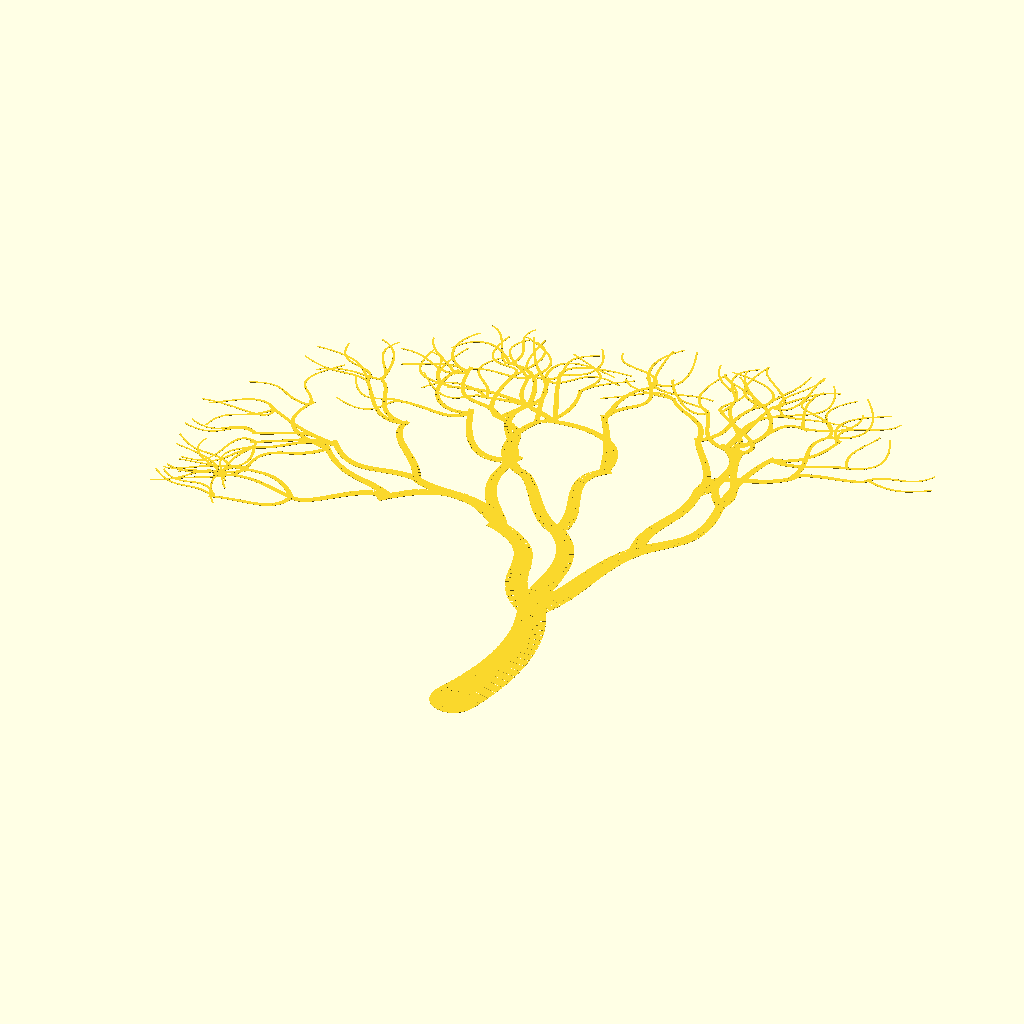
Cell 1 — every parameter at its default value.
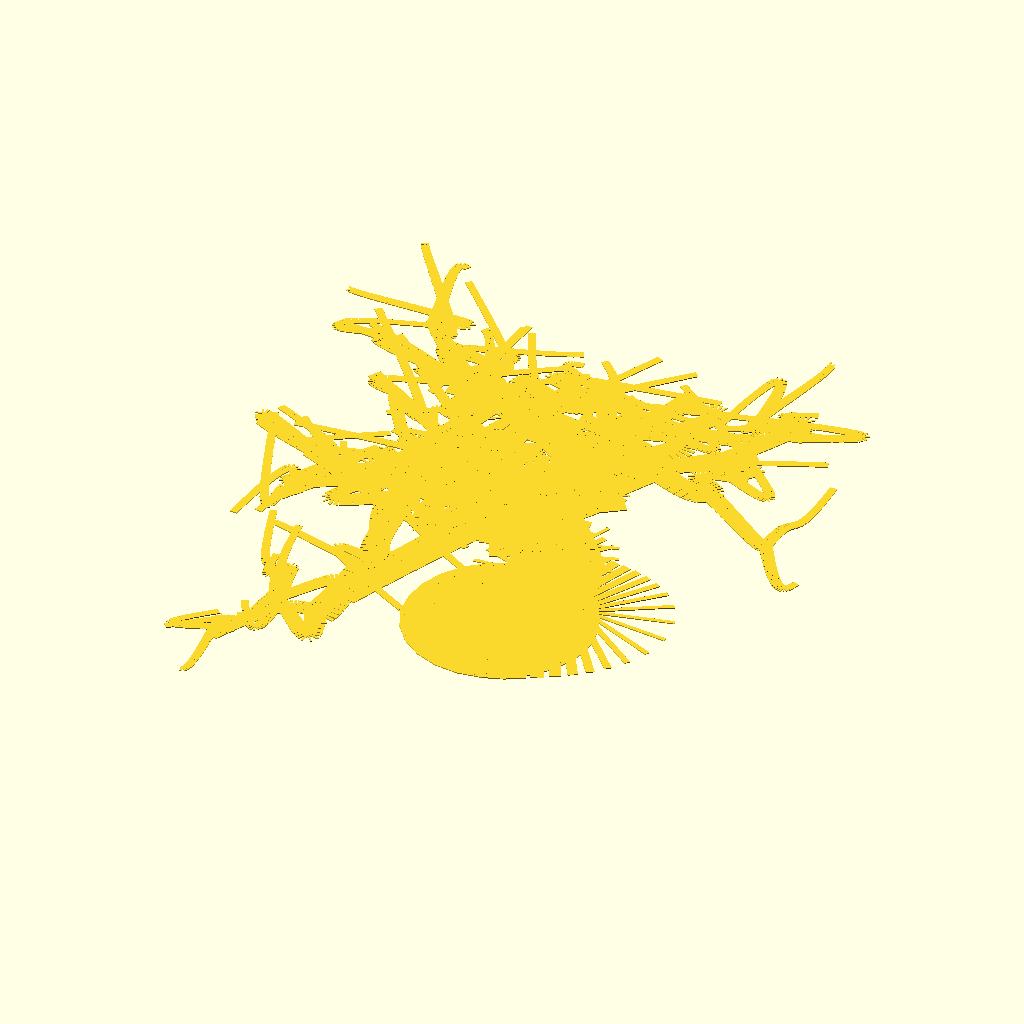
Cell 2: size = 100 (everything else at default).
The same orthographic view direction (rotation 55°, 0°, 25°; colour scheme Cornfield) for every cell, with the view re-fitted per cell, so scale and position can differ between cells.
The OpenSCAD source (inputs/thingiverse/files/thing-2661776/files/bezier-tree.scad):
//Thingiverse Customizer Params
/* [Tree] */
//Base Length of Trunk
size = 800; //[100:1000]

//Depth of recursion
depth = 6; //[2:7]

//Thickness Fudge - use this to decrease thickness on low depth trees
distance = 1; //[0:15]

//Random Seed to grow Tree From
seed = 54; //[0:100]

//Maximum bend in each segment
bend = 180; //[0:500]

//Width at base of tree
widthBottom = 200; //[10:500]

//Width at top of first segment
widthTop = 175; //[10:500]

//Minimum Growth ratio for new segments
minGrowth = 0.8; //[0.5:0.1:1.2]

//Maximum Growth ratio for new segments
maxGrowth = 0.9; //[0.5:0.1:1.2]

//Decay Rate
decay = 0.95; //[0.5:0.05:1.2]

//Minimum Angle for new branches
minAngle = 35; //[10:170]

//Maximum Angle for new branches
maxAngle = 37; //[10:170]

//Branch Probability - chance of choosing a one, two or three branch joint (must add up to 100!)
oneBranch = 10; //[0:100]
twoBranch = 50; //[0:100]
threeBranch = 40; //[0:100]

//Step size for Bezier Curves - smaller yields smoother curves
step = 0.05; //[0.03:0.01:0.1]

// preview[view:south, tilt:top]

/*[Hidden]*/
branchProb = [oneBranch, twoBranch, 100-oneBranch-twoBranch];

trunk(size = size, 
      distance = distance, 
      depth = depth,
      seed = seed,
      bend = bend,
      widthBottom = widthBottom,
      widthTop = widthTop,
      minGrowth = minGrowth,
      maxGrowth = maxGrowth,
      decay = decay,
      minAngle = minAngle,
      maxAngle = maxAngle,
      branchProb = branchProb,
      step = step
      );


/*
#2D Fractal Tree Library#

This library creates 2D objects that can be exported as SVG objects
This does NOT produce a valid three dimensional object that can be printed. 


##tl;dr:## 
+`trunk();`
+F6 (render)
+Export as an SVG in OpenSCAD: `File > Export > Export as SVG`

##Thanks##
All Bezier Functions based on the excellent work of @caterpillar (Justin SDK)
https://openhome.cc/eGossip/OpenSCAD/BezierCurve.html

Thanks to SteveWeber314 for his fractal tree tutorials
https://www.thingiverse.com/steveweber314/about

##Licenses##
Releasted under GPL v3 - Share Alike
please see the included LICENSE file for the complete license text

##README##
This library uses psuedo-random bezier curves to generate a 2D vector drawing of a tree.
There are *many* paramaters that can be adjusted to produce different trees.

-Aaron Ciuffo (reach me at Gmail: aaron.ciuffo)

=======
To use this within another OpenSCAD design try:
`
use </Path/To/This/File/bezier_tree.scad>

trunk();
`

Here are three examples all grown from the same "seed" but with tweaks to the parameters
to produce three very different trees.

To produce a tree simliar to a birch tree (thin, tall, quickly diminishing,  
and straight) try the following settings:
`
trunk(size = 900, bend = 25, seed = 40, depth = 12, widthBottom = 100, widthTop = 90, 
      maxAngle = 45, minAngle = 35, branchProb = [40, 20, 10], 
      maxGrowth = .9, minGrowth = .9, decay = .85);
`

To produce a tree similar to a gnarled old oak (thick, branching horizontally, with
a bushy crown) try the following settings:
    trunk(size = 600, bend = 150, seed = 40, widthBottom = 300, widthTop = 280, 
          maxAngle = 75, minAngle = 55, branchProb = [20, 50], 
          maxGrowth = 1.0, decay = .93, depth = 6);

A reasonable poppler (tall, stright, fast growing and vertical) can be prodced with
these settings:

    trunk(size = 1500, bend = 100, seed = 40, widthBottom = 300, widthTop = 280,        maxAngle = 15, minAngle = 15, branchProb = [10, 50], 
        maxGrowth = 1.0, decay = .93, depth = 6);


To produce a tree of a particular dimension use:

    resize([0, 0, 500], auto = true) //resize to a height of 500
    trunk(size = 1500, bend = 100, seed = 40, widthBottom = 300, widthTop = 280, 
          maxAngle = 15, minAngle = 15, branchProb = [10, 50, 30], 
          maxGrowth = 1.0, decay = .93, depth = 6);

###Design Considerations###
To create more bent branches increase the bend/size ratio. size = 500, bend = 250 will 
make a VERY twisted tree

Setting depth above 9 can result in very long excution times as the recursion grows
exponentially with depth


###Paramaters###
module trunk()
paramaters:
  \* Denotes paramater that is used internally by recursion and is not intended to be
    used from the inital module call
  (suggested values in parentheses)

    size          [real]        size of first segment (linear from origin)
    seed          [real]        seed with which to generate a psuedo-random tree
    depth         [integer]     recusion level (1 to 8)
    widthBottom   [real]        maximum width at base of trunk
    widthTop      [real]        maximum width at top of first trunk segment
    minGrowth     [real]        minimum amount to grow the new branch (0.1 to 1.2)
    maxGrowth     [real]        maximum amount to grow the new branch (0.1 to 1.2)
    decay         [real]        base amount to diminish each branch by (0.5 to 1.2)
    minAngle      [real]        minimum angle to rotate each branch (0 to 180)
    maxAngle      [real]        maximum angle to rotate each branch (0 to 180)
    branchProb    [vector]      % chance of one, two or three branches occuring
                                [%one, %two] ([10, 40]) - %three is calculated as the 
                                remainder of 100-%one-%two. In this case, %50.
    step          [real]        step size to use when generating bezier curves
                                values approaching 0 are smoother, but take much longer
                                to render (0.05)
    \*depthMax     [integer]     records maximum depth on first call
    \*distance     [integer]     records distance from "trunk" - can be used to diminish
                                branches
    \*start        [vector]      records [x, y, z] vector at which to start 
    \*first        [boolean]     first run sets persistent variables for recursion
                                growing the branch
    debug         [boolean]     turn on debugging including control points
*/


/* 
calculate a coordinate along a bezier curve
paramaters:
  t             [real]        step along the curve
  coord         [vector]      x, y, z vector

returns:
  single coordinate value based on a vector point
*/
function bezierCoordinate(t, coord) = 
  coord[0] * pow((1 - t), 3) + 3 * coord[1] * t * pow((1 - t), 2) +
    3 * coord[2] * pow(t, 2) * (1 - t) + coord[3] * pow(t, 3);

/*
calculate single point along a bezier curve
paramaters:
  t               [real]        step along the curve
  controlPoints   [vector]      x, y, z vector

returns:
  vector of a point along a bezier curve
*/
function bezierPoint(t, controlPoints) = 
  [
    bezierCoordinate(t, [controlPoints[0][0], controlPoints[1][0], controlPoints[2][0],
                    controlPoints[3][0]]),
    bezierCoordinate(t, [controlPoints[0][1], controlPoints[1][1], controlPoints[2][1],
                    controlPoints[3][1]]),
    bezierCoordinate(t, [controlPoints[0][2], controlPoints[1][2], controlPoints[2][2],
                    controlPoints[3][2]])
  ];

/*
calculate the bezier curve for four control points
paramaters:
  t_step          [real]      step size (smaller steps give finer curves)
  controlPoints   [vector]    vector of x, y, z vectors [[0,0], [10,10], [-10,20], [0,50]]

returns:
  vector of length/t_step points along a bezier curve
*/
function bezierCurve(t_step, controlPoints) = 
  [for(t = [0:t_step:1+t_step]) bezierPoint(t, controlPoints)];


/*
generate a vector of four vector control points; first point is always [0, 0]
paramaters:
  seed            [real]      seed for random number generator
  bend            [real]      maximum/minimum deflection for curve
  size            [real]      length, from origin, of curve

returns:
  [[0, 0], [x1, y1], [x2, y2], [x3, y3]]
*/
function randControlPoints(seed, bend, size) = [ 
  // start at origin
  [0, 0], 
  // choose X points between max/min bend, Y points on interval 1/6:3/6 size
  [rands(-bend, bend, 1, seed+0)[0], rands(size/6, size/6*3, 1, seed+1)[0]], 
  // choose X points between max/min bend, Y points on interval 3/6:5/6 size
  [rands(-bend, bend, 1, seed+2)[0], rands(size/6*3, size/6*5, 1, seed+3)[0]],
  // choose X points between max/min bend, Y point at size
  [rands(-bend, bend, 1, seed+4)[0], size] 
  ];

/*
draw a line segment along a bezier curve
paramaters
  point1          [vector]      x, y, z vector of a single point along a bezier curve
  point2          [vector]      x, y, z vector of a single point adjacent to point1
*/
module line(point1, point2, width = 1, cap_round = true) {
    angle = 90 - atan((point2[1] - point1[1]) / (point2[0] - point1[0]));
    offset_x = 0.5 * width * cos(angle);
    offset_y = 0.5 * width * sin(angle);

    offset1 = [-offset_x, offset_y];
    offset2 = [offset_x, -offset_y];

    if(cap_round) {
        translate(point1) circle(d = width, $fn = 24);
        translate(point2) circle(d = width, $fn = 24);
    }

    polygon(points=[
        point1 + offset1, point2 + offset1,  
        point2 + offset2, point1 + offset2
    ]);
}


/*
draw a (tapered) line along a vector curve
paramaters:
  points        [vector]      vector of x, y, z vectors that describe a bezier curve
  startWidth    [real]        starting width of the poly line
  endWidth      [real]        ending width of the poly line
*/
module polyline(points, startWidth = 40, endWidth = 20) {
  module polyline_inner(points, index) {
   //change the width with respect to the start and end
   width = startWidth - (startWidth-endWidth)*(index-1)/len(points);

    if (index < len(points)) {
      line(points[index -1], points[index], width);
      polyline_inner(points, index + 1);
    }
  }
  polyline_inner(points, 1);

}

/*
draw between 1 and 3 poly lines rooted at the "start"
  -this module should be called by module trunk()
paramaters:
  * Denotes paramater that is used internally by recursion and is not intended to be
    used from the inital module call
  (suggested values in parentheses)

  size          [real]        size of first segment (linear from origin)
  depth         [integer]     recusion level (1 to 8)
  seed          [real]        seed with which to generate a psuedo-random tree
  widthBottom   [real]        maximum width at base of trunk
  widthTop      [real]        maximum width at top of first trunk segment
  minGrowth     [real]        minimum amount to grow the new branch (0.1 to 1.2)
  maxGrowth     [real]        maximum amount to grow the new branch (0.1 to 1.2)
  decay         [real]        base amount to diminish each branch by (0.5 to 1.2)
  minAngle      [real]        minimum angle to rotate each branch (0 to 180)
  maxAngle      [real]        maximum angle to rotate each branch (0 to 180)
  branchProb    [vector]      % chance of one, two or three branches occuring
                              [%one, %two, %three] ([10, 40, 50])
  step          [real]        step size to use when generating bezier curves
                              values approaching 0 are smoother, but take much longer
                              to render (0.05)
  *depthMax     [integer]     records maximum depth on first call
  *distance     [integer]     records distance from "trunk" - can be used to diminish
                              branches
  *start        [vector]      records [x, y, z] vector at which to start 
  *branchNum    [integer]     number of branches to draw at each joint (1-3)
*/
module branch(size, 
             depth,
             seed, 
             bend,
             widthBottom, 
             widthTop, 
             minGrowth, 
             maxGrowth, 
             decay, 
             minAngle,
             maxAngle,
             branchProb,
             step, 
             depthMax,
             distance, 
             start,
             branchNum,
             debug
             ) {


  sizemod = rands(minGrowth, maxGrowth, branchNum, seed+1)[0];

  mySize = size*sizemod;

  controlPoints = randControlPoints(seed = seed, bend = bend, size = mySize);
  
  bezierPoints = bezierCurve(step, controlPoints);

  // diminish the branch width by the depth and the distance from the "trunk"
  myWidthTop = widthTop*(depth+1)/(depthMax-2)/(distance+2);

  //draw the current branch
  polyline(bezierPoints, widthBottom, myWidthTop);

  



  if (debug) {
    for (j=[0:len(controlPoints)-1]) {
      color("red")
        translate(controlPoints[j])
        square(30, center = true);
    }
    translate([controlPoints[3][0]+widthBottom/2, controlPoints[3][1]]) {
      color("blue")
      text(str("seed:", seed,", bn:", branchNum), 
              halign = "left", size = myWidthTop*.5);
    
    }
  }


  // create vector of branchNum angles between 0 and maxAngle
  rotations = rands(minAngle, maxAngle, branchNum, seed+3);
  // create vector of branchNum negative and positive values
  direction = [ for (j=[0:branchNum-1]) rands(-1, 1, 1, seed-j)[0]>=0 ? 1 : -1];

  decayRands = rands(decay*decay, decay, branchNum, seed+5);

  tip = controlPoints[3];

  if (depth > 0 && myWidthTop > 10) { //stop if the depth or width gets too small 
    translate(tip) {
      for (i=[0:branchNum-1]) {
        //select rotation value from the vector
        myRot = i==0 ? rotations[i]/depth : rotations[i];
        //set the distance from the trunk
        myDist = (i==0 && distance == 0 )? 0 : distance+1;
        //rotate the starting position by myRot * direction (ccw, cw)
        rotate([0, 0, direction[i]*myRot]) {
          trunk(size = mySize*decay,  //change size by decay
                depth = depth-1, //decrease depth count
                seed = seed*(i+5)/(i+1), //add some variability in seed
                bend = bend*decay, //decrease the bend value
                widthBottom = myWidthTop, //new bottom equals this top
                widthTop = widthTop*decayRands[i], //decrease top value 
                minGrowth = minGrowth, //maintain minGrowth
                maxGrowth = maxGrowth, //maintain maxGrowth
                decay = decay, //maintain decay
                minAngle = minAngle, //maintain minAngle
                maxAngle = maxAngle, //maintain maxAngle
                branchProb = branchProb, //maintain branchProb
                step = step, //maintain step
                depthMax = depthMax, //maintain the maximum depth
                distance = myDist, //pass current distance from trunk 
                start = tip, //start of new banch is tip of this branch
                debug = debug,
                first = false //indicate that this is not the first run
                );
        } //end rotation
      } //end for loop
    } // end translate
  } // end if depth 

}



/*
paramaters:
  * Denotes paramater that is used internally by recursion and is not intended to be
    used from the inital module call
  (suggested values in parentheses)

  size          [real]        size of first segment (linear from origin)
  depth         [integer]     recusion level (1 to 8)
  widthBottom   [real]        maximum width at base of trunk
  widthTop      [real]        maximum width at top of first trunk segment
  minGrowth     [real]        minimum amount to grow the new branch (0.1 to 1.2)
  maxGrowth     [real]        maximum amount to grow the new branch (0.1 to 1.2)
  decay         [real]        base amount to diminish each branch by (0.5 to 1.2)
  minAngle      [real]        minimum angle to rotate each branch (0 to 180)
  maxAngle      [real]        maximum angle to rotate each branch (0 to 180)
  branchProb    [vector]      % chance of one, two or three branches occuring
                              [%one, %two, %three] ([10, 40, 50])
  step          [real]        step size to use when generating bezier curves
                              values approaching 0 are smoother, but take much longer
                              to render (0.05)
  *depthMax     [integer]     records maximum depth on first call
  *distance     [integer]     records distance from "trunk" - can be used to diminish
                              branches
  *start        [vector]      records [x, y, z] vector at which to start 
  *first        [boolean]     first run sets persistent variables for recursion
                              growing the branch
  debug         [boolean]     turn on debugging including control points

*/
module trunk(size = 1000, 
             depth = 6,
             depthMax = 1,
             seed = 22, 
             bend = 100,
             widthBottom = 300, 
             widthTop = 280, 
             minGrowth = 0.8, 
             maxGrowth = .9, 
             decay = 0.95, 
             minAngle = 35,
             maxAngle = 37,
             branchProb = [10, 50, 40],
             step = 0.05, 
             distance = 0, 
             start = [0, 0, 0],
             first = true,
	     debug = false
             ) {


  //set the limits for the probability function 
  brOne = branchProb[0];
  brTwo = branchProb[0]+branchProb[1];

  //select the type of branch
  branchRand = rands(0, 100, 1, seed+5)[0];

  //choose the type of branch
  branchNum = (branchRand < brOne) ? 1 : 
              (brOne < branchRand && branchRand < brTwo) ? 2 : 3;
  
  //check if this is the first run; record the depthMax for use later
  myDepthMax = first==true ? depth : depthMax;

  //call branch module
  branch(size = size, 
         depth = depth, 
         depthMax = myDepthMax,
         seed = seed+4, 
         bend = bend,         
         widthBottom = widthBottom, 
         widthTop = widthTop, 
         minGrowth = minGrowth, 
         maxGrowth = maxGrowth, 
         decay = decay, 
         minAngle = minAngle,
         maxAngle = maxAngle,
         branchProb = branchProb,
         step = step, 
         distance = distance,
         start = start, 
         branchNum = branchNum,
         debug = debug
         );

}

//help_bezier_tree();
module help_bezier_tree(modName = false) {
  //edit content below this line

  //add library name here
  LibraryName = "bezier_tree";

  //enter module and function information here
  modules =
            [["trunk",
              "module: trunk(size = <real>, depth = <integer>, depthMax = <integer internal>, seed = <real>, bend = <real>, widthBottom = <real>, widthTop = <real> minGrowth = <real>, maxGrowth = <real>, decay = <real>, branchProb = <vector>, step = <real>, distance = <integer internal>, start = <vector internal>, first = <boolean internal>, debug = <boolean>)",
              "returns: none (module)",
              "Description: draws psuedo random fractal tree using bezier curved segments",
              "Paramaters: params marked with 'internal' are used by the recursion and not meant to be called directly.",
              "   size        <real>              absolute linear length of first segment",
              "   depth       <integer>           number of recursions; higher values give more complexity",
              "   depthMax    <integer internal>  records maximum depth for internal calculations; not to be used in initial call",
              "   seed        <real>              seed for random number generator",
              "   bend        <real>              maximum deflection for control points along bezier curves",
              "   widthBottom <real>              width at base of tree",
              "   widthTop    <real>              width at top of first segment",
              "   minGrowth   <real>              0.1 <= minGrowth <= 1.2 - minimum percentage to grow each new segment by",
              "   maxGrowth   <real>              0.1 <= maxGrowth <= 1.2 - maximum percentage to grow each new segment by",
              "   decay       <real>              rate at which to decrease branch size, bend, length",
              "   minAngle    <real>              0 <= minAngle <= 180 - minimum angle to vertical of new branches",
              "   maxAngle    <real>              0 <= maxAngle <= 180 - maximum angle to vertical of new branches",
              "   branchProb  <vector>            [%one, %two] - percentage chance of choosing one, two or three branches (%three = 100 - %one - %two)",
              "   step        <real>              0.01 <= step <= 1 - size of steps used in calculating bezier curves; smaller values give smoother curves",
              "   distance    <integer internal>  distance from trunk for a branch segment; segments further from trunk diminish faster; use values > 3 for trees with depth < 5",
              "   start       <vector internal>   [x, y, z] - location of previous tip; used to draw next branch segment",
              "   first       <boolean internal>  true for first run, false there after; used to record 'static' persistent values through recursion",
              "   debug       <boolean>           true to show debug information for each segment"
	     ],

            ];
  //End editable content
  //DO NOT EDIT BELOW THIS POINT

  //convert string into a vector to make search work properly
  modVect = [modName];
  //use the vectorized string to search the modules vector
  index = search(modVect, modules)[0];

  //chcek if a name was passed
  if (modName==false || len(modules[index])==undef) {
      if (len(modules[index])==undef && modName != false) {
        echo(str("*****Module: ", modName, " not found*****"));
        echo("");
      }

      echo("Available Help Topics in this Library:");
      for (i=[0:len(modules)-1]) {
        echo(modules[i][0]);
      }
      echo(str("USE: help_",LibraryName,"(\"moduleName\")  "));
      //assert(modName);
    } else {
      //return the first matching entry
      //-possibly modify this to return all entries - allows partial match

      echo(str("Help for module or function: ", modName));
      //basic = modules[index[0]][1];
      //echo(basic);
      for (text=[1:len(modules[index])-1]) {
        echo(modules[index][text]);
      }
    }
}
Parameter table extracted from the source (name, type, default, range or options):
size: number, default 800, range 100 to 1000
depth: number, default 6, range 2 to 7
distance: number, default 1, range 0 to 15
seed: number, default 54, range 0 to 100
bend: number, default 180, range 0 to 500
widthBottom: number, default 200, range 10 to 500
widthTop: number, default 175, range 10 to 500
minGrowth: number, default 0.8, range 0.5 to 1.2, step 0.1
maxGrowth: number, default 0.9, range 0.5 to 1.2, step 0.1
decay: number, default 0.95, range 0.5 to 1.2, step 0.05
minAngle: number, default 35, range 10 to 170
maxAngle: number, default 37, range 10 to 170
oneBranch: number, default 10, range 0 to 100
twoBranch: number, default 50, range 0 to 100
threeBranch: number, default 40, range 0 to 100
step: number, default 0.05, range 0.03 to 0.1, step 0.01
